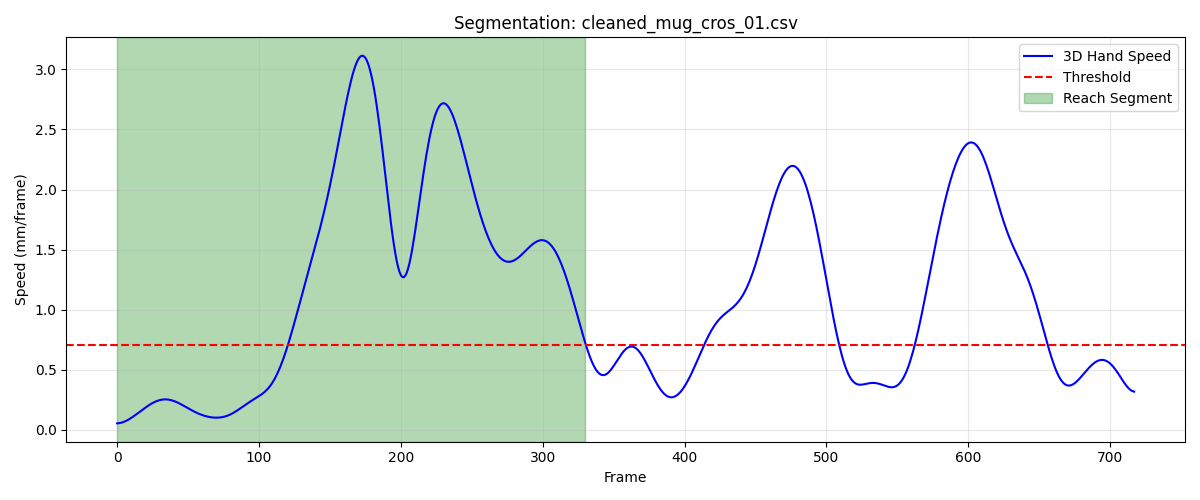

Values plotted in this chart, from the file beside it:
frame, sub_frame, shoulderr_x, shoulderr_y, shoulderr_z, humr1_x, humr1_y, humr1_z, humr2_x, humr2_y, humr2_z, humr3_x, humr3_y, humr3_z, humr4_x, humr4_y, humr4_z, humr5_x, humr5_y, humr5_z, humr6_x, humr6_y, humr6_z, humr7_x
1, 0, 170.3, -536.8, 569.8, 218.6, -492.6, 430.9, 228.1, -480.9, 359.8, 223, -544.4, 423.6, 170.4, -453.5, 411.1, 223.4, -544.1, 364.6, 185.4, -458.6, 356.9, 202.2
2, 0, 170.3, -536.8, 569.8, 218.5, -492.7, 430.9, 228.1, -480.9, 359.8, 223, -544.4, 423.6, 170.4, -453.5, 411.1, 223.4, -544.1, 364.6, 185.4, -458.6, 356.9, 202.2
3, 0, 170.3, -536.9, 569.8, 218.5, -492.7, 430.9, 228, -480.9, 359.8, 223, -544.5, 423.5, 170.4, -453.6, 411, 223.4, -544.1, 364.6, 185.4, -458.7, 356.9, 202.1
4, 0, 170.3, -536.9, 569.7, 218.5, -492.7, 430.9, 228, -480.9, 359.8, 223, -544.5, 423.5, 170.3, -453.6, 411, 223.4, -544.2, 364.6, 185.4, -458.7, 356.8, 202.1
5, 0, 170.2, -537, 569.7, 218.5, -492.8, 430.9, 228, -481, 359.7, 222.9, -544.5, 423.5, 170.3, -453.6, 411, 223.3, -544.2, 364.5, 185.3, -458.7, 356.8, 202
6, 0, 170.2, -537, 569.7, 218.5, -492.8, 430.8, 228, -481, 359.7, 222.9, -544.6, 423.5, 170.3, -453.6, 411, 223.3, -544.2, 364.5, 185.3, -458.7, 356.8, 202.0
7, 0, 170.2, -537.1, 569.7, 218.4, -492.9, 430.8, 227.9, -481, 359.7, 222.9, -544.6, 423.4, 170.3, -453.7, 411, 223.3, -544.3, 364.5, 185.3, -458.8, 356.8, 202
8, 0, 170.2, -537.1, 569.7, 218.4, -492.9, 430.8, 227.9, -481.1, 359.7, 222.9, -544.7, 423.4, 170.3, -453.7, 411, 223.3, -544.3, 364.5, 185.3, -458.8, 356.8, 201.9
9, 0, 170.2, -537.2, 569.6, 218.4, -492.9, 430.8, 227.9, -481.1, 359.7, 222.9, -544.7, 423.4, 170.2, -453.8, 411, 223.2, -544.4, 364.5, 185.3, -458.8, 356.8, 201.9
10, 0, 170.2, -537.2, 569.6, 218.4, -493, 430.8, 227.9, -481.2, 359.6, 222.9, -544.7, 423.4, 170.2, -453.8, 411, 223.2, -544.4, 364.4, 185.3, -458.9, 356.8, 201.9
11, 0, 170.2, -537.3, 569.6, 218.4, -493, 430.7, 227.8, -481.2, 359.6, 222.8, -544.8, 423.4, 170.2, -453.9, 410.9, 223.2, -544.5, 364.4, 185.2, -458.9, 356.8, 201.9
12, 0, 170.1, -537.3, 569.6, 218.4, -493.1, 430.7, 227.8, -481.3, 359.6, 222.8, -544.8, 423.3, 170.2, -453.9, 410.9, 223.2, -544.5, 364.4, 185.2, -459, 356.7, 201.9
13, 0, 170.1, -537.3, 569.6, 218.3, -493.1, 430.7, 227.8, -481.3, 359.6, 222.8, -544.9, 423.3, 170.2, -454, 410.9, 223.2, -544.6, 364.4, 185.2, -459, 356.7, 201.8
14, 0, 170.1, -537.3, 569.6, 218.3, -493.2, 430.7, 227.8, -481.4, 359.6, 222.8, -544.9, 423.3, 170.1, -454, 410.9, 223.1, -544.6, 364.4, 185.1, -459.1, 356.7, 201.8
15, 0, 170.1, -537.4, 569.6, 218.3, -493.2, 430.7, 227.8, -481.4, 359.5, 222.8, -545, 423.3, 170.1, -454.1, 410.9, 223.1, -544.7, 364.4, 185.1, -459.2, 356.7, 201.8
16, 0, 170.1, -537.4, 569.6, 218.3, -493.3, 430.7, 227.7, -481.5, 359.5, 222.8, -545, 423.3, 170.1, -454.1, 410.8, 223.1, -544.8, 364.4, 185, -459.3, 356.7, 201.8
17, 0, 170.1, -537.4, 569.6, 218.3, -493.3, 430.6, 227.7, -481.5, 359.5, 222.8, -545.1, 423.3, 170.1, -454.2, 410.8, 223, -544.8, 364.4, 184.9, -459.4, 356.6, 201.7
18, 0, 170.1, -537.4, 569.6, 218.3, -493.4, 430.6, 227.7, -481.6, 359.5, 222.7, -545.1, 423.3, 170, -454.3, 410.8, 223, -544.9, 364.4, 184.8, -459.5, 356.6, 201.7
19, 0, 170.1, -537.4, 569.6, 218.2, -493.4, 430.6, 227.6, -481.7, 359.5, 222.7, -545.2, 423.3, 170, -454.3, 410.7, 223, -544.9, 364.4, 184.8, -459.6, 356.6, 201.7
20, 0, 170.1, -537.4, 569.6, 218.2, -493.4, 430.6, 227.6, -481.7, 359.4, 222.7, -545.2, 423.3, 169.9, -454.4, 410.7, 223, -545, 364.4, 184.7, -459.7, 356.5, 201.6
21, 0, 170.1, -537.4, 569.6, 218.2, -493.5, 430.6, 227.5, -481.8, 359.4, 222.7, -545.2, 423.3, 169.9, -454.4, 410.7, 222.9, -545.1, 364.4, 184.6, -459.8, 356.5, 201.6
22, 0, 170.1, -537.4, 569.6, 218.1, -493.5, 430.5, 227.5, -481.9, 359.4, 222.7, -545.3, 423.3, 169.9, -454.5, 410.7, 222.9, -545.1, 364.3, 184.5, -459.9, 356.5, 201.5
23, 0, 170.1, -537.4, 569.6, 218.1, -493.5, 430.5, 227.4, -481.9, 359.3, 222.6, -545.3, 423.3, 169.8, -454.5, 410.6, 222.9, -545.2, 364.4, 184.4, -460, 356.4, 201.5
24, 0, 170, -537.4, 569.6, 218.1, -493.6, 430.5, 227.4, -482, 359.3, 222.6, -545.4, 423.3, 169.8, -454.6, 410.6, 222.8, -545.3, 364.4, 184.3, -460.1, 356.4, 201.4
25, 0, 170, -537.3, 569.6, 218, -493.6, 430.5, 227.4, -482.1, 359.3, 222.6, -545.4, 423.3, 169.7, -454.6, 410.6, 222.8, -545.3, 364.4, 184.3, -460.2, 356.4, 201.3
26, 0, 170, -537.3, 569.6, 218, -493.7, 430.5, 227.3, -482.1, 359.3, 222.5, -545.5, 423.3, 169.7, -454.7, 410.5, 222.8, -545.4, 364.4, 184.2, -460.3, 356.3, 201.3
27, 0, 170, -537.3, 569.6, 218, -493.7, 430.4, 227.3, -482.2, 359.2, 222.5, -545.5, 423.3, 169.7, -454.7, 410.5, 222.7, -545.5, 364.4, 184.2, -460.3, 356.3, 201.2
28, 0, 170, -537.3, 569.6, 217.9, -493.8, 430.4, 227.2, -482.3, 359.2, 222.5, -545.6, 423.3, 169.6, -454.8, 410.5, 222.7, -545.6, 364.4, 184.2, -460.4, 356.3, 201.1
29, 0, 170, -537.3, 569.6, 217.9, -493.8, 430.4, 227.2, -482.4, 359.2, 222.4, -545.6, 423.3, 169.6, -454.9, 410.4, 222.7, -545.6, 364.4, 184.1, -460.5, 356.2, 201.1
30, 0, 170, -537.3, 569.6, 217.8, -493.9, 430.4, 227.2, -482.5, 359.1, 222.4, -545.7, 423.4, 169.6, -454.9, 410.4, 222.6, -545.7, 364.4, 184.1, -460.6, 356.2, 201
31, 0, 170, -537.2, 569.7, 217.8, -493.9, 430.4, 227.1, -482.6, 359.1, 222.3, -545.7, 423.4, 169.5, -455, 410.4, 222.6, -545.8, 364.4, 184.1, -460.6, 356.2, 201
32, 0, 170, -537.2, 569.7, 217.8, -494, 430.3, 227.1, -482.7, 359.1, 222.3, -545.8, 423.4, 169.5, -455.1, 410.3, 222.5, -545.9, 364.4, 184.1, -460.7, 356.1, 200.9
33, 0, 170, -537.2, 569.7, 217.7, -494, 430.3, 227.1, -482.8, 359.1, 222.3, -545.9, 423.4, 169.5, -455.1, 410.3, 222.5, -546, 364.4, 184.2, -460.7, 356.1, 200.9
34, 0, 169.9, -537.2, 569.7, 217.7, -494.1, 430.3, 227, -482.9, 359, 222.2, -545.9, 423.4, 169.5, -455.2, 410.3, 222.4, -546.1, 364.4, 184.2, -460.8, 356.1, 200.9
35, 0, 169.9, -537.2, 569.7, 217.7, -494.2, 430.3, 227, -483, 359, 222.2, -546, 423.4, 169.4, -455.3, 410.3, 222.4, -546.2, 364.4, 184.2, -460.9, 356.1, 200.8
36, 0, 169.9, -537.2, 569.7, 217.7, -494.2, 430.2, 227, -483.1, 359, 222.1, -546.1, 423.4, 169.4, -455.4, 410.2, 222.3, -546.3, 364.4, 184.2, -461, 356, 200.8
37, 0, 169.9, -537.2, 569.7, 217.6, -494.3, 430.2, 226.9, -483.2, 358.9, 222.1, -546.2, 423.4, 169.4, -455.4, 410.2, 222.3, -546.4, 364.4, 184.2, -461, 356, 200.8
38, 0, 169.9, -537.2, 569.7, 217.6, -494.3, 430.2, 226.9, -483.3, 358.9, 222, -546.2, 423.4, 169.3, -455.5, 410.2, 222.2, -546.5, 364.4, 184.2, -461.1, 356, 200.7
39, 0, 169.9, -537.2, 569.7, 217.6, -494.4, 430.2, 226.8, -483.4, 358.9, 222, -546.3, 423.4, 169.3, -455.6, 410.1, 222.2, -546.6, 364.4, 184.2, -461.2, 356, 200.7
40, 0, 169.9, -537.2, 569.7, 217.5, -494.5, 430.2, 226.8, -483.5, 358.9, 221.9, -546.4, 423.4, 169.3, -455.7, 410.1, 222.1, -546.7, 364.4, 184.1, -461.3, 355.9, 200.6
41, 0, 169.9, -537.2, 569.7, 217.5, -494.5, 430.1, 226.7, -483.6, 358.8, 221.9, -546.4, 423.4, 169.3, -455.7, 410.1, 222.1, -546.8, 364.4, 184.1, -461.4, 355.9, 200.6
42, 0, 169.8, -537.2, 569.7, 217.5, -494.6, 430.1, 226.7, -483.7, 358.8, 221.9, -546.5, 423.5, 169.2, -455.8, 410.1, 222.1, -546.9, 364.4, 184.1, -461.5, 355.9, 200.5
43, 0, 169.8, -537.2, 569.7, 217.5, -494.7, 430.1, 226.6, -483.8, 358.8, 221.8, -546.6, 423.5, 169.2, -455.9, 410, 222, -547, 364.4, 184, -461.5, 355.9, 200.5
44, 0, 169.8, -537.2, 569.8, 217.4, -494.7, 430.1, 226.6, -483.9, 358.7, 221.8, -546.7, 423.5, 169.2, -456, 410, 222, -547.1, 364.5, 184, -461.6, 355.8, 200.4
45, 0, 169.8, -537.2, 569.8, 217.4, -494.8, 430.1, 226.5, -484, 358.7, 221.8, -546.7, 423.5, 169.1, -456.1, 410, 221.9, -547.2, 364.5, 183.9, -461.7, 355.8, 200.3
46, 0, 169.8, -537.2, 569.8, 217.4, -494.9, 430.1, 226.5, -484.1, 358.7, 221.7, -546.8, 423.5, 169.1, -456.1, 410, 221.9, -547.3, 364.5, 183.9, -461.8, 355.8, 200.3
47, 0, 169.8, -537.3, 569.8, 217.3, -494.9, 430, 226.4, -484.2, 358.7, 221.7, -546.9, 423.5, 169.1, -456.2, 409.9, 221.9, -547.4, 364.5, 183.9, -461.9, 355.8, 200.2
48, 0, 169.7, -537.3, 569.8, 217.3, -495, 430, 226.4, -484.3, 358.7, 221.7, -546.9, 423.5, 169, -456.3, 409.9, 221.8, -547.5, 364.5, 183.8, -462, 355.7, 200.2
49, 0, 169.7, -537.3, 569.8, 217.3, -495.1, 430, 226.4, -484.4, 358.7, 221.6, -547, 423.5, 169, -456.3, 409.9, 221.8, -547.5, 364.5, 183.8, -462.1, 355.7, 200.1
50, 0, 169.7, -537.3, 569.8, 217.2, -495.2, 430, 226.3, -484.5, 358.6, 221.6, -547.1, 423.5, 169, -456.4, 409.9, 221.7, -547.6, 364.5, 183.8, -462.2, 355.7, 200.1
51, 0, 169.7, -537.4, 569.8, 217.2, -495.2, 430, 226.3, -484.5, 358.6, 221.6, -547.2, 423.5, 169, -456.5, 409.9, 221.7, -547.7, 364.5, 183.7, -462.3, 355.7, 200
52, 0, 169.7, -537.4, 569.8, 217.1, -495.3, 430, 226.3, -484.6, 358.6, 221.5, -547.2, 423.5, 168.9, -456.5, 409.9, 221.6, -547.8, 364.5, 183.7, -462.4, 355.7, 200
53, 0, 169.6, -537.4, 569.8, 217.1, -495.4, 430, 226.3, -484.7, 358.6, 221.5, -547.3, 423.5, 168.9, -456.6, 409.9, 221.6, -547.9, 364.5, 183.7, -462.4, 355.7, 199.9
54, 0, 169.6, -537.4, 569.8, 217.1, -495.4, 430, 226.2, -484.8, 358.6, 221.4, -547.4, 423.5, 168.9, -456.7, 409.8, 221.6, -548, 364.5, 183.7, -462.5, 355.7, 199.9
55, 0, 169.6, -537.5, 569.8, 217.1, -495.5, 430, 226.2, -484.8, 358.6, 221.4, -547.4, 423.5, 168.9, -456.7, 409.8, 221.5, -548.1, 364.5, 183.7, -462.5, 355.7, 199.9
56, 0, 169.6, -537.5, 569.8, 217, -495.6, 430, 226.2, -484.9, 358.6, 221.4, -547.5, 423.5, 168.8, -456.8, 409.8, 221.5, -548.1, 364.5, 183.7, -462.6, 355.7, 199.8
57, 0, 169.5, -537.5, 569.8, 217, -495.6, 430, 226.1, -485, 358.6, 221.4, -547.6, 423.5, 168.8, -456.8, 409.8, 221.5, -548.2, 364.5, 183.7, -462.6, 355.7, 199.8
58, 0, 169.5, -537.6, 569.8, 217, -495.7, 430, 226.1, -485, 358.6, 221.3, -547.6, 423.5, 168.8, -456.9, 409.8, 221.4, -548.3, 364.5, 183.7, -462.7, 355.7, 199.8
59, 0, 169.5, -537.6, 569.9, 216.9, -495.7, 430, 226.1, -485.1, 358.6, 221.3, -547.7, 423.5, 168.7, -456.9, 409.8, 221.4, -548.3, 364.5, 183.7, -462.7, 355.7, 199.7
60, 0, 169.5, -537.6, 569.9, 216.9, -495.8, 430, 226.1, -485.1, 358.6, 221.3, -547.7, 423.5, 168.7, -457, 409.8, 221.4, -548.4, 364.6, 183.7, -462.8, 355.7, 199.7
... 271 more rows
